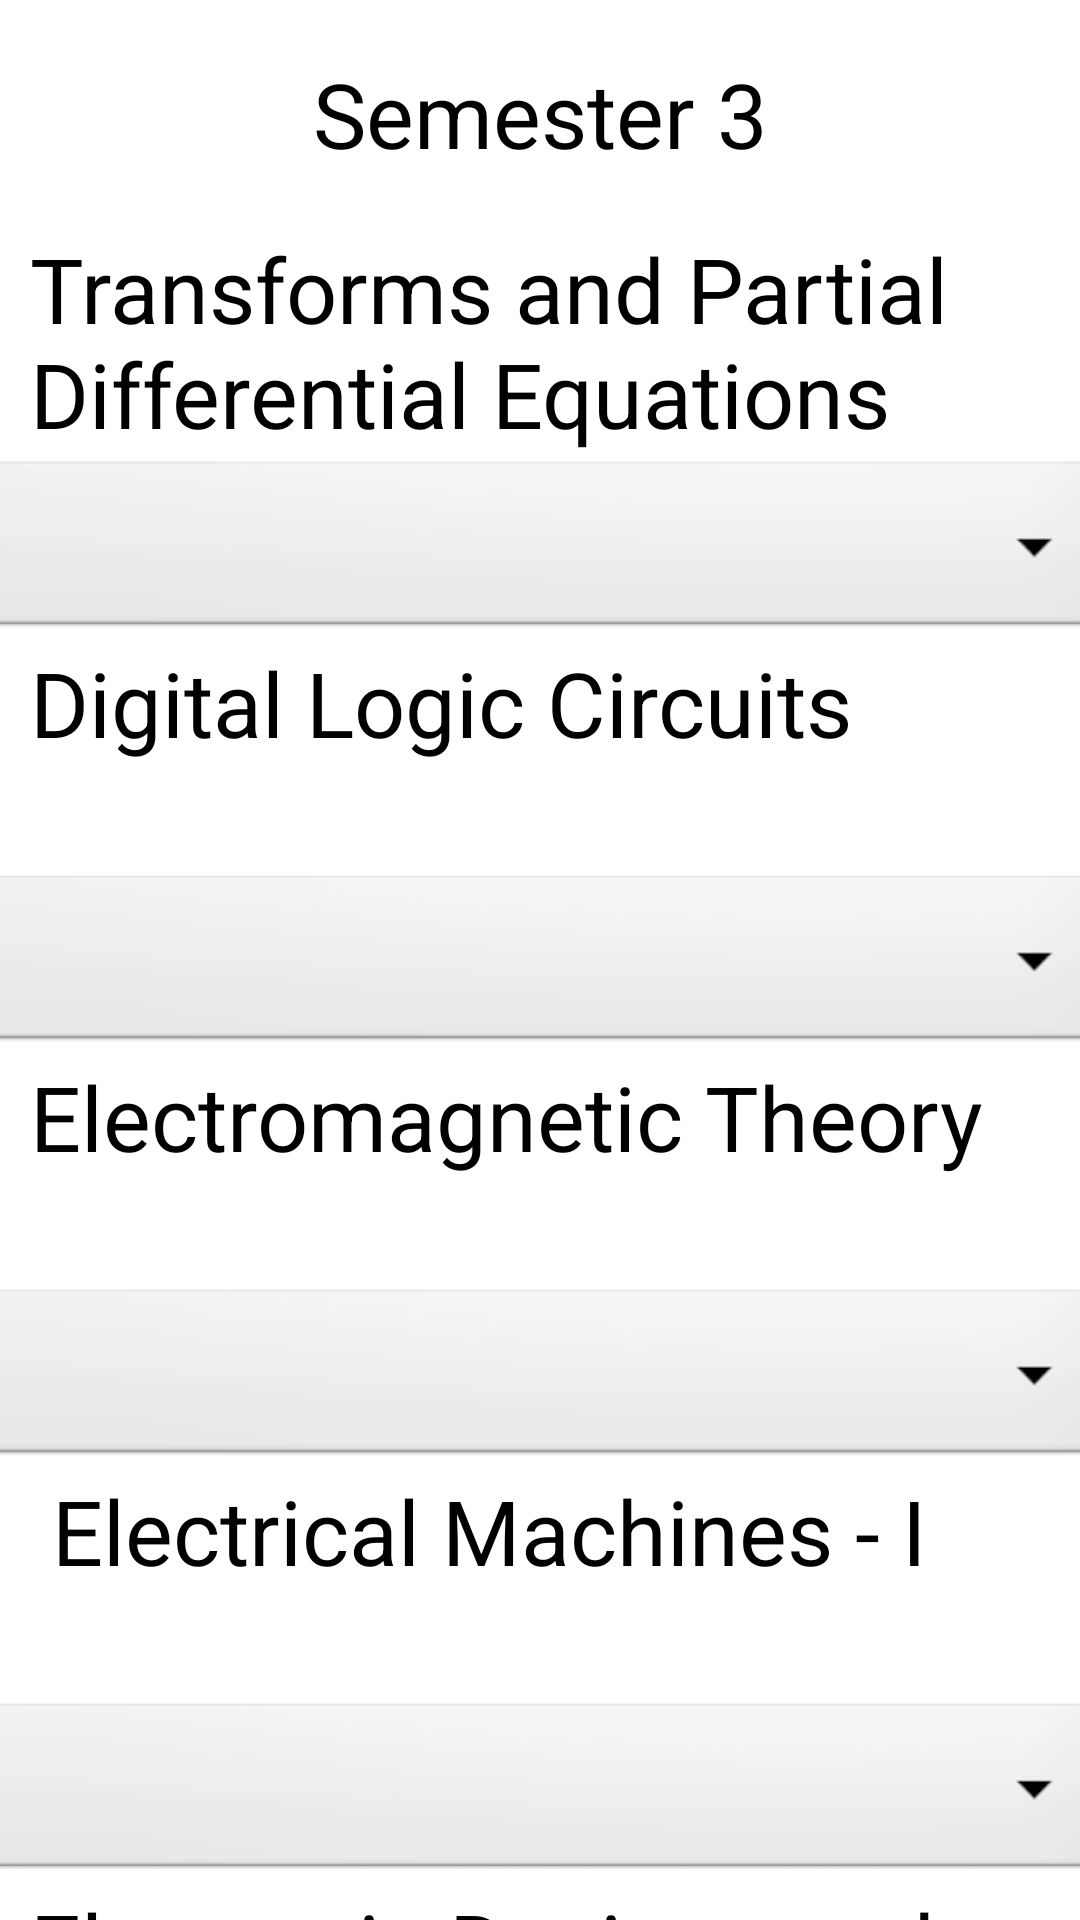

Reconstruct the res/layout file that produces this screen, plus the resources it refers to.
<!-- AndroidManifest.xml: application theme Theme.GPACALCULATOR -->
<!-- res/layout/sem3_eee_sgpa.xml -->
<?xml version="1.0" encoding="utf-8"?>
<androidx.constraintlayout.widget.ConstraintLayout xmlns:android="http://schemas.android.com/apk/res/android"
    xmlns:app="http://schemas.android.com/apk/res-auto"
    xmlns:tools="http://schemas.android.com/tools"
    android:layout_width="match_parent"
    android:layout_height="match_parent"
    tools:context=".sem3_eee_sgpa">
    <ScrollView
        android:layout_width="match_parent"
        android:layout_height="match_parent"
        app:layout_constraintBottom_toBottomOf="parent"
        app:layout_constraintStart_toStartOf="parent">

        <LinearLayout
            android:layout_width="match_parent"
            android:layout_height="match_parent"
            android:orientation="vertical">

            <TextView
                android:layout_width="match_parent"
                android:layout_height="76dp"
                android:text="Semester 3"
                android:textSize="30dp"
                android:gravity="center"
                />
            <TextView
                android:layout_width="match_parent"
                android:layout_height="76dp"
                android:layout_marginLeft="10dp"
                android:text="Transforms and Partial Differential Equations"
                
                android:textSize="30dp"
                />
            <Spinner
                android:id="@+id/spinner2"
                android:layout_width="377dp"
                android:layout_height="62dp"
                android:layout_gravity="center"
                android:background="@android:drawable/btn_dropdown" />
            <TextView
                android:layout_width="match_parent"
                android:layout_height="76dp"
                android:layout_marginLeft="10dp"
                android:text="Digital Logic Circuits"
                
                android:textSize="30dp"
                />
            <Spinner
                android:id="@+id/spinner3"
                android:layout_width="377dp"
                android:layout_height="62dp"
                android:layout_gravity="center"
                android:background="@android:drawable/btn_dropdown" />
            <TextView
                android:layout_width="match_parent"
                android:layout_height="76dp"
                android:layout_marginLeft="10dp"
                android:text="Electromagnetic Theory"
                
                android:textSize="30dp"
                />
            <Spinner
                android:id="@+id/spinner4"
                android:layout_width="377dp"
                android:layout_height="62dp"
                android:layout_gravity="center"
                android:background="@android:drawable/btn_dropdown" />
            <TextView
                android:layout_width="match_parent"
                android:layout_height="76dp"
                android:layout_marginLeft="10dp"
                android:text=" Electrical Machines - I"
                
                android:textSize="30dp"
                />
            <Spinner
                android:id="@+id/spinner5"
                android:layout_width="377dp"
                android:layout_height="62dp"
                android:layout_gravity="center"
                android:background="@android:drawable/btn_dropdown" />
            <TextView
                android:layout_width="match_parent"
                android:layout_height="76dp"
                android:layout_marginLeft="10dp"
                android:text="Electronic Devices and Circuits"
                
                android:textSize="30dp"
                />
            <Spinner
                android:id="@+id/spinner6"
                android:layout_width="377dp"
                android:layout_height="62dp"
                android:layout_marginTop="30dp"
                android:layout_gravity="center"
                android:background="@android:drawable/btn_dropdown" />
            <TextView
                android:layout_width="match_parent"
                android:layout_height="76dp"
                android:text="Power Plan Enginnering"
                
                android:textSize="30dp"
                android:layout_marginLeft="10dp"
                />
            <Spinner
                android:id="@+id/spinner7"
                android:layout_width="377dp"
                android:layout_height="62dp"
                android:layout_gravity="center"
                android:background="@android:drawable/btn_dropdown" />
            <TextView
                android:layout_width="match_parent"
                android:layout_height="76dp"
                android:text="Electronics Lab "
                android:layout_marginLeft="10dp"
                
                android:textSize="30dp"
                />
            <Spinner
                android:id="@+id/spinner8"
                android:layout_width="377dp"
                android:layout_height="62dp"
                android:layout_gravity="center"
                android:layout_marginTop="30dp"
                android:background="@android:drawable/btn_dropdown" />
            <TextView
                android:layout_width="match_parent"
                android:layout_height="76dp"
                android:text="Electrical Machines Lab"
                android:layout_marginLeft="10dp"
                android:layout_marginTop="1dp"
                android:textSize="30dp"
                />
            <Spinner
                android:id="@+id/spinner9"
                android:layout_width="377dp"
                android:layout_height="62dp"
                android:layout_gravity="center"
                android:background="@android:drawable/btn_dropdown" />
            <Button
                android:id="@+id/button"
                android:layout_width="165dp"
                android:layout_marginTop="20dp"
                android:layout_height="69dp"
                android:layout_gravity="center"
                android:text="Show SGPA" />

            <TextView
                android:id="@+id/textView"
                android:layout_width="match_parent"
                android:layout_height="124dp"
                android:textSize="30dp"
                android:layout_marginLeft="10dp"
                android:layout_marginTop="30dp"
                android:textStyle="bold"
                android:text="" />
        </LinearLayout>
    </ScrollView>
</androidx.constraintlayout.widget.ConstraintLayout>
<!-- resources referenced by this layout -->
<resources>

</resources>
